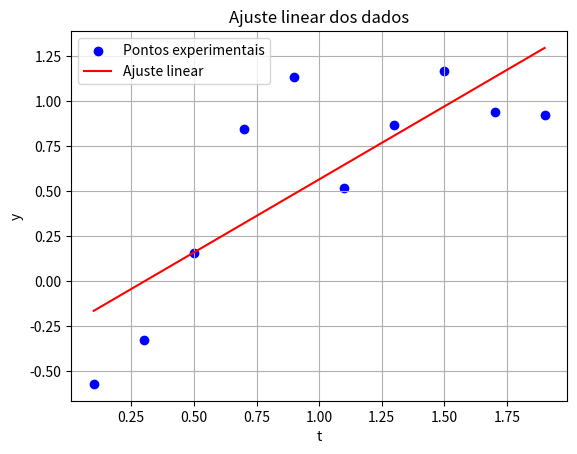

Recreate this plot in Python.
import matplotlib.pyplot as plt
import numpy as np

# Dados fornecidos
data = np.array([
  [0.1, -0.57169266822719167],
  [0.3, -0.32694832826410258],
  [0.5,  0.15476157111017930],
  [0.7,  0.84623831164925778],
  [0.9,  1.1367486533816560],
  [1.1,  0.51868551715289568],
  [1.3,  0.86873878660264336],
  [1.5,  1.1652758836729025],
  [1.7,  0.93710248962036347],
  [1.9,  0.92183741670636998]
])

t = data[:, 0]
y = data[:, 1]

# Cálculo dos coeficientes do ajuste linear (y = a*x + b)
n = len(t)    # Tamanho da entrada
t_mean = np.mean(t)
y_mean = np.mean(y)

# Calcula a inclinação (a)
num = np.sum((t - t_mean) * (y - y_mean))
den = np.sum((t - t_mean) ** 2)
a = num / den

# Calcula (b)
b = y_mean - a * t_mean

# Predição dos valores ajustados
y_fit = a * t + b

# Erro total (soma dos quadrados dos resíduos)
erro_total = np.sum((y - y_fit) ** 2)

print(f"Ajuste linear: y = {a:.6f} x + {b:.6f}")
print(f"Erro total do ajuste: {erro_total:.6f}")

plt.scatter(t, y, color='blue', label='Pontos experimentais')
plt.plot(t, y_fit, color='red', label='Ajuste linear')
plt.xlabel('t')
plt.ylabel('y')
plt.title('Ajuste linear dos dados')
plt.legend()
plt.grid(True)
plt.show()